Dataset: balanced_dataset (GitHub, kill136/visiondectect). Classes: ink accumulation, ink break, normal.

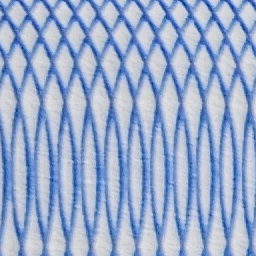
Label: normal

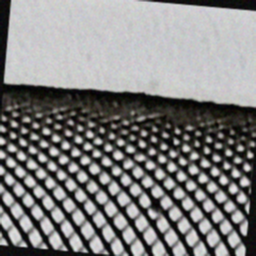
Label: ink accumulation

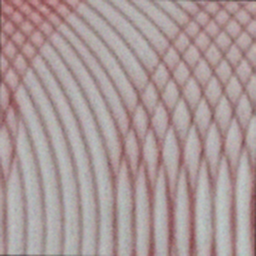
Label: ink break

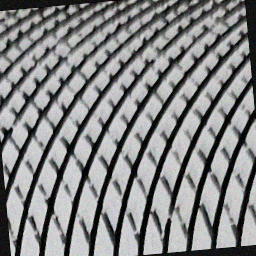
Label: ink break

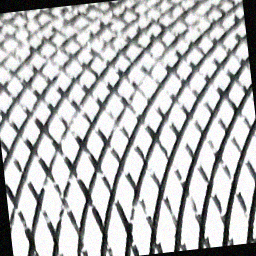
Label: ink break

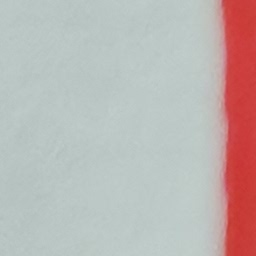
Label: normal
